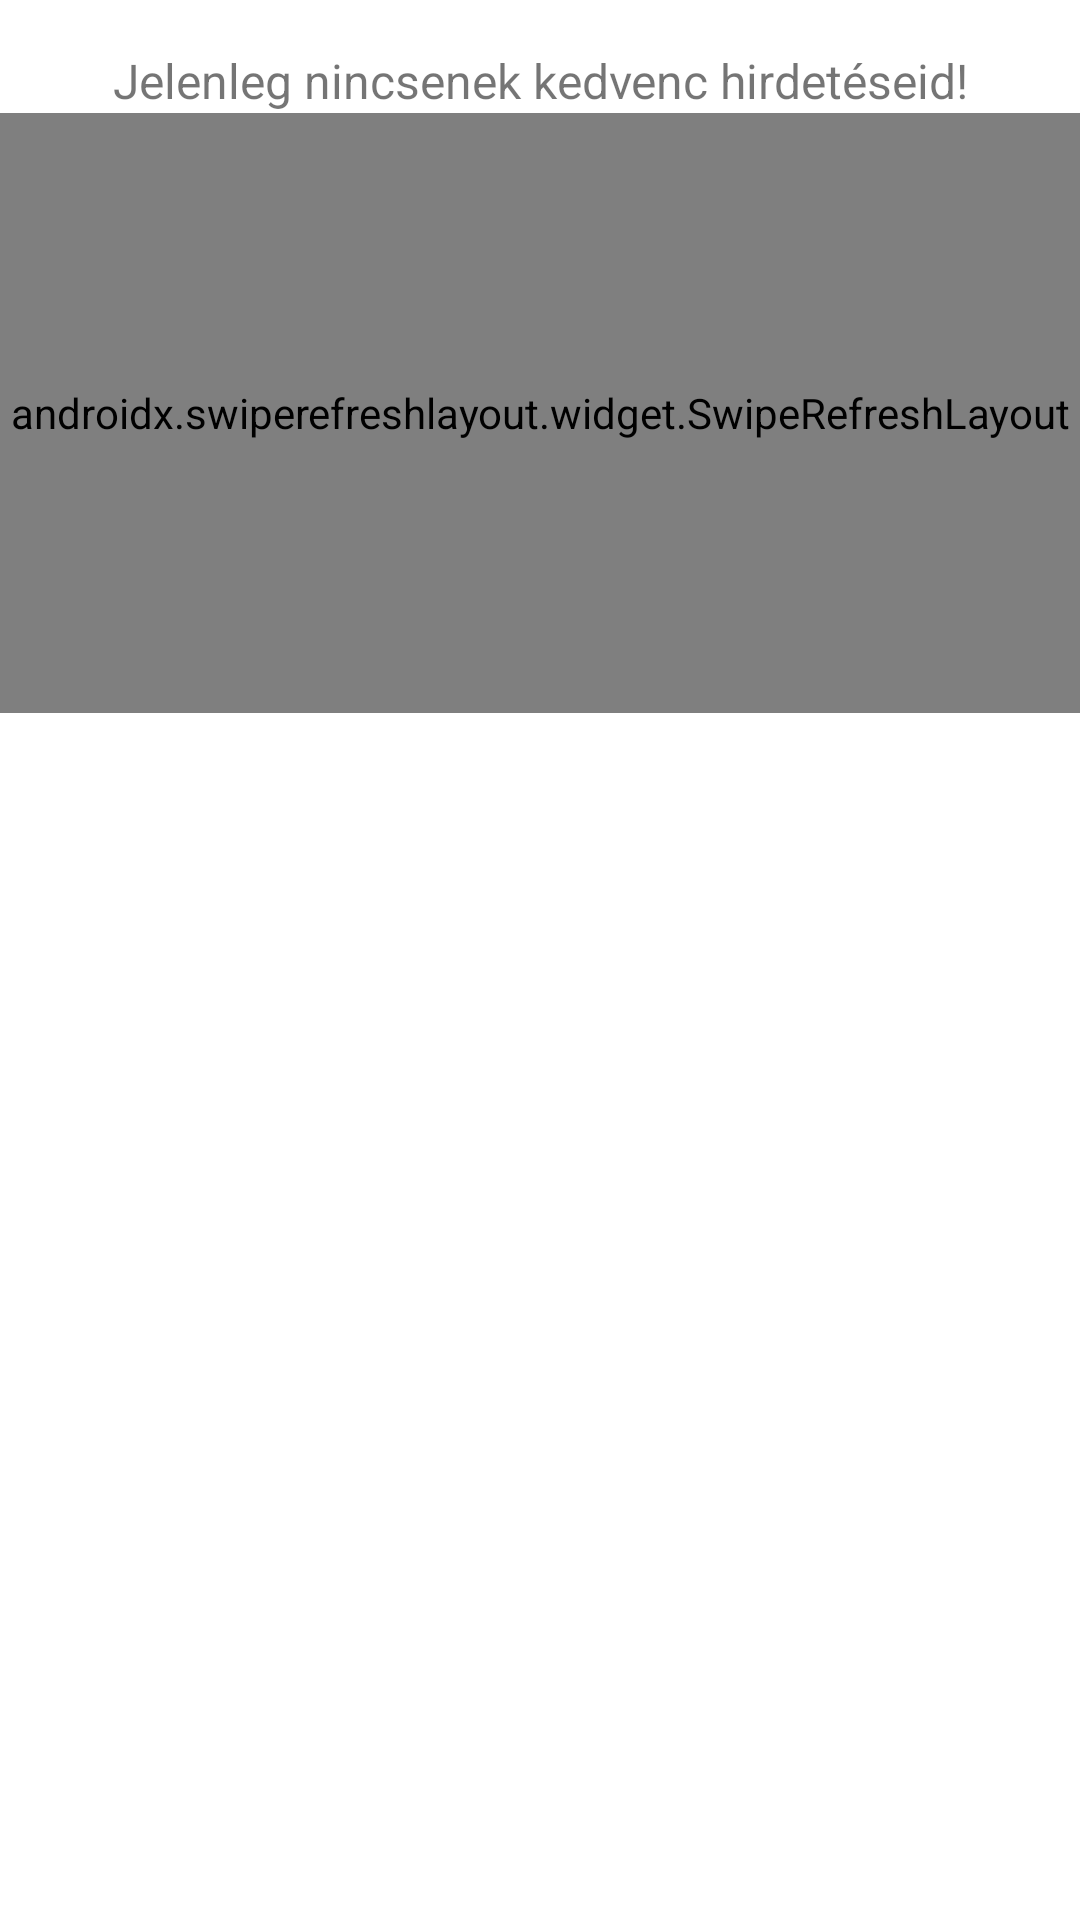

Layout XML and referenced resources for this Android screen:
<!-- AndroidManifest.xml: application theme Theme.Aprohirdetes -->
<!-- res/layout/fragment_fav_ads.xml -->
<androidx.constraintlayout.widget.ConstraintLayout xmlns:android="http://schemas.android.com/apk/res/android"
    xmlns:app="http://schemas.android.com/apk/res-auto"
    xmlns:tools="http://schemas.android.com/tools"
    android:layout_width="match_parent"
    android:layout_height="match_parent">

    <androidx.swiperefreshlayout.widget.SwipeRefreshLayout
        android:id="@+id/swipeRefreshLayoutFavAds"
        android:layout_width="match_parent"
        android:layout_height="200dp"
        android:layout_below="@+id/noFavAdTextView"
        app:layout_constraintTop_toBottomOf="@+id/noFavAdTextView">

        <androidx.recyclerview.widget.RecyclerView
            android:id="@+id/recyclerViewFavAds"
            android:layout_width="match_parent"
            android:layout_height="wrap_content"
            android:visibility="visible"
            app:layout_constraintEnd_toEndOf="parent"
            app:layout_constraintStart_toStartOf="parent"
            app:layout_constraintTop_toTopOf="parent"
            tools:listitem="@layout/ad_item" />

    </androidx.swiperefreshlayout.widget.SwipeRefreshLayout>

    <TextView
        android:id="@+id/noFavAdTextView"
        android:layout_width="wrap_content"
        android:layout_height="wrap_content"
        android:layout_alignParentTop="true"
        android:layout_marginTop="16dp"
        android:text="@string/no_fav_ads"
        android:textSize="16sp"
        app:layout_constraintEnd_toEndOf="parent"
        app:layout_constraintStart_toStartOf="parent"
        app:layout_constraintTop_toTopOf="parent" />

</androidx.constraintlayout.widget.ConstraintLayout>
<!-- res/layout/ad_item.xml (included above) -->
<?xml version="1.0" encoding="utf-8"?>
<androidx.cardview.widget.CardView xmlns:android="http://schemas.android.com/apk/res/android"
    xmlns:app="http://schemas.android.com/apk/res-auto"
    android:layout_width="match_parent"
    android:layout_height="wrap_content"
    android:layout_margin="5dp">


    <androidx.constraintlayout.widget.ConstraintLayout
        android:layout_width="match_parent"
        android:layout_height="match_parent"
        android:padding="5dp"
        android:id="@+id/adItem">

        <TextView
            android:id="@+id/textTitle"
            android:layout_width="257dp"
            android:layout_height="wrap_content"
            android:text="@string/title"
            android:textSize="20sp"
            app:layout_constraintStart_toStartOf="parent"
            app:layout_constraintTop_toTopOf="parent" />

        <TextView
            android:id="@+id/textCategory"
            android:layout_width="257dp"
            android:layout_height="wrap_content"
            android:layout_marginTop="24dp"
            android:text="@string/category"
            android:textSize="20sp"
            app:layout_constraintStart_toStartOf="parent"
            app:layout_constraintTop_toBottomOf="@+id/textTitle" />

        <TextView
            android:id="@+id/textPrice"
            android:layout_width="142dp"
            android:layout_height="27dp"
            android:gravity="end"
            android:text="@string/price"
            android:textSize="20sp"
            app:layout_constraintBottom_toBottomOf="parent"
            app:layout_constraintEnd_toEndOf="parent" />

        <ImageButton
            android:id="@+id/favButton"
            android:contentDescription="@string/favoruite_ad_description"
            android:layout_width="43dp"
            android:layout_height="38dp"
            android:layout_marginTop="4dp"
            android:layout_marginEnd="4dp"
            android:background="@android:color/transparent"
            app:layout_constraintEnd_toEndOf="parent"
            app:layout_constraintTop_toTopOf="parent"
            app:srcCompat="@drawable/ic_favourite" />

    </androidx.constraintlayout.widget.ConstraintLayout>

</androidx.cardview.widget.CardView>
<!-- resources referenced by this layout -->
<resources>
  <string name="category">kategória</string>
  <string name="favoruite_ad_description">egy csillag a hirdetések mentésére</string>
  <string name="no_fav_ads">Jelenleg nincsenek kedvenc hirdetéseid!</string>
  <string name="price">Ár</string>
  <string name="title">Cím</string>
  <style name="Theme.Aprohirdetes" parent="Theme.MaterialComponents.DayNight.DarkActionBar">
          
          <item name="colorPrimary">@color/purple_500</item>
          <item name="colorPrimaryVariant">@color/purple_700</item>
          <item name="colorOnPrimary">@color/white</item>
          
          <item name="colorSecondary">@color/teal_200</item>
          <item name="colorSecondaryVariant">@color/teal_700</item>
          <item name="colorOnSecondary">@color/black</item>
          
          <item name="android:statusBarColor" tools:targetApi="l">?attr/colorPrimaryVariant</item>
          
      </style>
  <!-- not gathered from this repository: default colours our renderer supplied (Android Studio template values) -->
  <color name="purple_500">#FF6200EE</color>
  <color name="purple_700">#FF3700B3</color>
  <color name="teal_200">#FF03DAC5</color>
  <color name="teal_700">#FF018786</color>
  <color name="black">#FF000000</color>
  <color name="white">#FFFFFFFF</color>
</resources>
